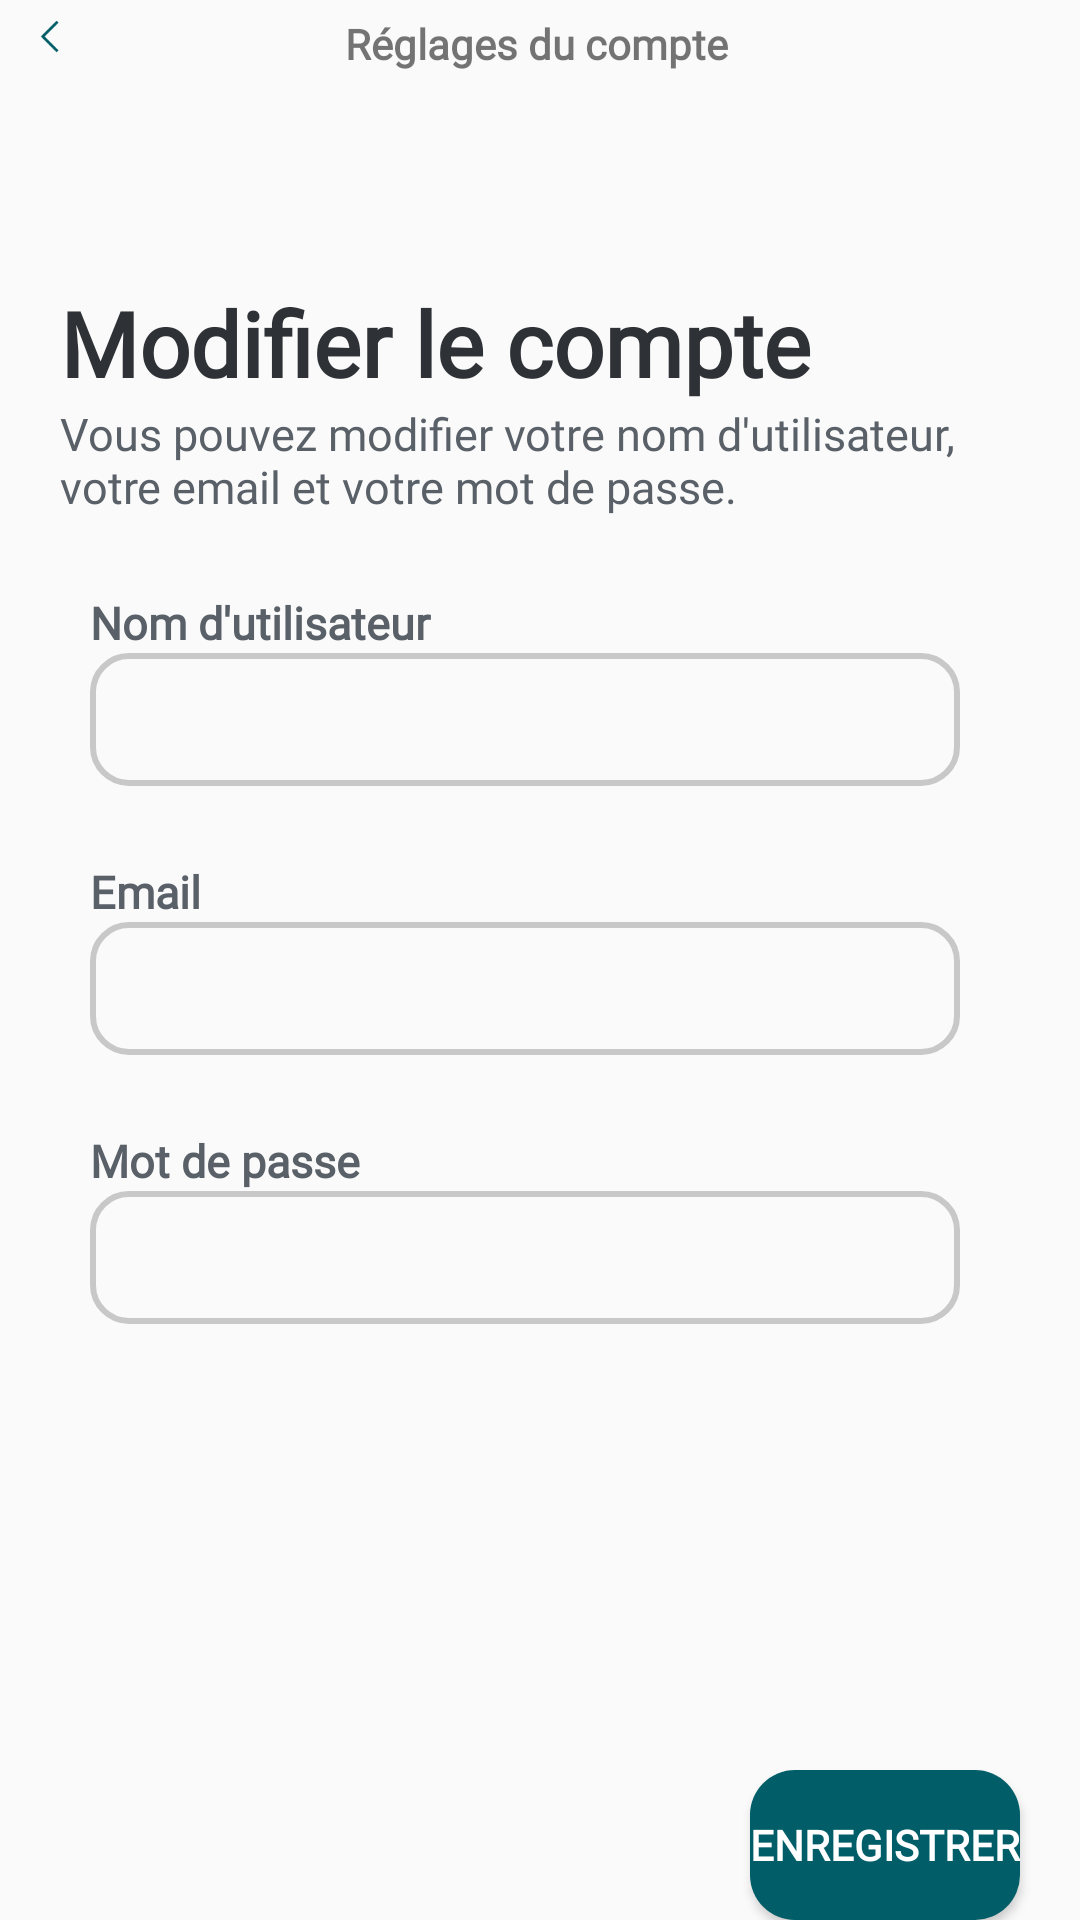

Layout XML and referenced resources for this Android screen:
<!-- AndroidManifest.xml: application theme Theme.ScanMed -->
<!-- res/layout/fragment_account_settings.xml -->
<?xml version="1.0" encoding="utf-8"?>
<LinearLayout xmlns:android="http://schemas.android.com/apk/res/android"
    xmlns:anrdroid="http://schemas.android.com/apk/res-auto"
    xmlns:tools="http://schemas.android.com/tools"
    android:layout_width="match_parent"
    android:layout_height="match_parent"
    android:layout_gravity="center"
    android:orientation="vertical"
    tools:context=".ResetPasswordFragment">

    <LinearLayout
        android:layout_width="match_parent"
        android:layout_height="wrap_content"
        android:orientation="horizontal">

        <ImageButton
            android:id="@+id/backButton1"
            style="@style/Widget.AppCompat.Button.Borderless"
            android:layout_width="35dp"
            android:layout_height="match_parent"
            android:src="@drawable/back" />

        <TextView
            android:id="@+id/textView"
            android:layout_width="wrap_content"
            android:layout_height="wrap_content"
            android:layout_marginLeft="80dp"
            android:layout_marginTop="5dp"
            android:fontFamily="@font/poppins"
            android:text="@string/account_settings"
            android:textStyle="bold" />

    </LinearLayout>

    <TextView
        android:layout_width="match_parent"
        android:layout_height="wrap_content"
        android:layout_marginLeft="20dp"
        android:layout_marginTop="70dp"
        android:fontFamily="@font/poppins"
        android:text="@string/modify_account_settings"
        android:textAlignment="textStart"
        android:textColor="#2E3135"
        android:textSize="30sp"
        android:textStyle="bold" />

    <TextView
        android:layout_width="match_parent"
        android:layout_height="wrap_content"
        android:layout_marginLeft="20dp"
        android:layout_marginRight="20dp"
        android:fontFamily="@font/poppins"
        android:text="@string/modify_account_settings_order"
        android:textAlignment="textStart"
        android:textColor="#5A6068"
        android:textSize="15sp" />
    <TextView
        android:layout_width="match_parent"
        android:layout_height="wrap_content"
        android:layout_marginLeft="30dp"
        android:layout_marginTop="25dp"
        android:fontFamily="@font/poppins"
        android:text="@string/user_name"
        android:textAlignment="textStart"
        android:textColor="#5A6068"
        android:textSize="15sp"
        android:textStyle="bold" />

    <EditText
        android:id="@+id/editTextEmailAddress2"
        android:layout_width="match_parent"
        android:layout_height="wrap_content"
        android:layout_marginLeft="30dp"
        android:layout_marginRight="40dp"
        android:background="@drawable/input_text_style"
        android:ems="10"
        android:inputType="text"
        android:padding="10dp"
        tools:ignore="DuplicateIds" />

    <TextView
        android:layout_width="match_parent"
        android:layout_height="wrap_content"
        android:layout_marginLeft="30dp"
        android:layout_marginTop="25dp"
        android:fontFamily="@font/poppins"
        android:text="@string/mail"
        android:textAlignment="textStart"
        android:textColor="#5A6068"
        android:textSize="15sp"
        android:textStyle="bold" />

    <EditText
        android:id="@+id/editTextEmailAddress1"
        android:layout_width="match_parent"
        android:layout_height="wrap_content"
        android:layout_marginLeft="30dp"
        android:layout_marginRight="40dp"
        android:background="@drawable/input_text_style"
        android:ems="10"
        android:inputType="textEmailAddress"
        android:padding="10dp"
        tools:ignore="DuplicateIds" />

    <TextView
        android:layout_width="match_parent"
        android:layout_height="wrap_content"
        android:layout_marginLeft="30dp"
        android:layout_marginTop="25dp"
        android:fontFamily="@font/poppins"
        android:text="@string/password"
        android:textAlignment="textStart"
        android:textColor="#5A6068"
        android:textSize="15sp"
        android:textStyle="bold" />

    <EditText
        android:id="@+id/editTextEmailAddress7"
        android:layout_width="match_parent"
        android:layout_height="wrap_content"
        android:layout_marginLeft="30dp"
        android:layout_marginRight="40dp"
        android:background="@drawable/input_text_style"
        android:ems="10"
        android:inputType="textPassword"
        android:padding="10dp" />


    <RelativeLayout
        android:layout_width="match_parent"
        android:layout_height="wrap_content"
        android:orientation="horizontal"
        android:layout_gravity="bottom">

        <Button
            android:id="@+id/buttonReset"
            android:layout_width="match_parent"
            android:layout_height="50dp"
            android:layout_marginLeft="250dp"
            android:layout_marginRight="20dp"
            android:layout_alignParentBottom="true"
            android:background="@drawable/classic_button"
            android:fontFamily="@font/poppins"
            android:text="@string/save"
            android:textStyle="bold"
            android:textColor="@color/white"
            />
    </RelativeLayout>
</LinearLayout>
<!-- resources referenced by this layout -->
<resources>
  <color name="white">#FFFFFFFF</color>
  <!-- drawable back: png bitmap (drawable-nodpi, 717 bytes) -->
  <!-- drawable classic_button (drawable) -->
  <?xml version="1.0" encoding="utf-8"?>
  <shape
      xmlns:android="http://schemas.android.com/apk/res/android"
      android:shape="rectangle">
      <solid android:color="#015D67"/>
      <corners
          android:radius="15dp"/>
  
  </shape>
  <!-- drawable input_text_style (drawable) -->
  <?xml version="1.0" encoding="utf-8"?>
  <shape
      xmlns:android="http://schemas.android.com/apk/res/android"
      android:shape="rectangle">
      <solid
          android:color="@android:color/transparent"/>
  
      <corners
          android:bottomRightRadius="12dp"
          android:bottomLeftRadius="12dp"
          android:topLeftRadius="12dp"
          android:topRightRadius="12dp"/>
      <stroke
          android:color="#C8C8C8"
          android:width="2dp"/>
  </shape>
  <string name="account_settings">Réglages du compte</string>
  <string name="mail">Email</string>
  <string name="modify_account_settings">Modifier le compte</string>
  <string name="modify_account_settings_order">Vous pouvez modifier votre nom d\'utilisateur, votre email et votre mot de passe.</string>
  <string name="password">Mot de passe</string>
  <string name="save">Enregistrer</string>
  <string name="user_name">Nom d\'utilisateur</string>
  <style name="Theme.ScanMed" parent="Base.Theme.ScanMed" />
  <style name="Base.Theme.ScanMed" parent="Theme.AppCompat.Light.NoActionBar">
          
          
      </style>
</resources>
